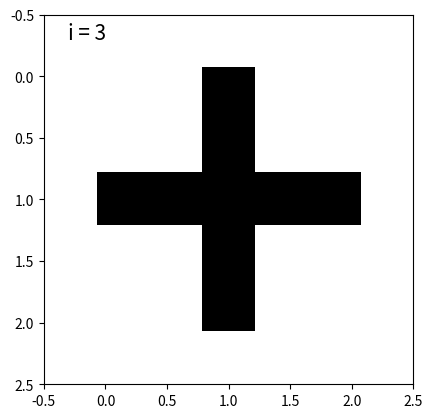

Write Python code to recreate this figure.
import numpy as np
import matplotlib.pyplot as plt
import matplotlib.animation as animation
import math
from itertools import cycle
from typing import Tuple, List

# https://stackoverflow.com/questions/38965410/how-to-show-image-sequences-as-video-clip-on-python


def initiate_array():
    """
    Initiates 3*3 array with 1 in the middle.
    """
    arr = np.zeros((3, 3))
    arr[1, 1] = 1
    return arr

def initiate_array_other():
    arr = np.zeros((5, 5))
    arr[1, 1] = 1
    arr[1, 3] = 1
    arr[3, 1] = 1
    arr[3, 3] = 1
    return arr


def inflate_array(arr: np.array):
    """
    Adds a layer off zeros to the borders of array.
    """
    dim = arr.shape[0]
    new_arr = np.zeros((dim + 2, dim + 2))
    new_arr[1:-1, 1:-1] = arr
    return new_arr


def next_step(a: np.array):
    """
    Takes an array and updates it by the rules of boxes.
    """
    a = inflate_array(a)
    cells_to_mark_list = find_boxes_with_one_neighbour(a)
    a = mark_cells_in_list(a, cells_to_mark_list)
    return a


def find_boxes_with_one_neighbour(a: np.array):
    """
    Check which empty (0 marked) boxes have only one friend (1 marked)
    """
    cells_to_mark_list = []  # list of tuples, (row,col)
    for row in range(a.shape[0]):
        for col in range(a.shape[1]):
            if a[row, col] == 0 and num_of_neighbours(a, (row, col)) == 1:
                cells_to_mark_list.append((row, col))
    return cells_to_mark_list


def num_of_neighbours(a: np.array, inds: Tuple[int, int]) -> int:
    """
    Gets an array of 1/0, and indices of a cell (that is '0')
    Returns the number of direct neighbor cells with '1' value.
    """
    row = inds[0]
    col = inds[1]
    assert a[row, col] == 0, "cell checked is not zero itself"

    num_of_ones = 0
    if row != 0:
        num_of_ones += a[row - 1, col]
    if row != a.shape[0] - 1:
        num_of_ones += a[row + 1, col]
    if col != 0:
        num_of_ones += a[row, col - 1]
    if col != a.shape[1] - 1:
        num_of_ones += a[row, col + 1]

    return int(num_of_ones)


def mark_cells_in_list(a: np.array, cell_lst: List[Tuple]):
    """
    Gets a list of tuples (row, col), marks them 1 in the array.
    """
    for cell in cell_lst:
        a[cell] = 1
    return a


def updatefig(*args):
    """
    Updates figure with new a
    """
    global a, i
    if not pause:
        a = next_step(a)
        im.set_array(a)
        i += 1
        i_text.set_text(i_template % i)
        if i > 7 and math.log2(i).is_integer():
            im.set_cmap(next(colors_pool))
    return (im, i_text)


def onClick(event):
    global pause
    pause ^= True


def init_animation():
    global fig, im, i, pause, colors_pool, i_template, i_text
    fig = plt.figure()
    im = plt.imshow(a, cmap="Greys", animated=True)
    colors = ['Purples', 'Blues', 'Oranges', 'Greens', 'Reds', 'Greys']
    colors_pool = cycle(colors)
    
    i = 1
    i_template = "i = %d"
    i_text = plt.text(-0.3, -0.3, "", fontsize=15)

    pause = False
    fig.canvas.mpl_connect("button_press_event", onClick)


if __name__ == "__main__":
    a = initiate_array()
    # a = initiate_array_other()

    init_animation()
    
    ani = animation.FuncAnimation(fig, updatefig, interval=200, blit=True)
    plt.show()
